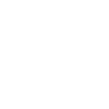
t = 0.00 s
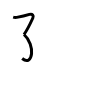
t = 2.00 s
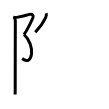
t = 4.00 s
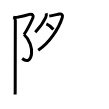
t = 6.00 s
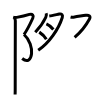
t = 8.00 s
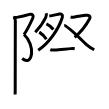
t = 10.00 s

The animated SVG that drew these frames (rendered in a browser with its animation timeline set to each time). Animation: 14 SMIL elements (animate=14); frames cover the first 10.00 s.

<svg width="109px" height="109px" viewBox="0 0 px 109px" xmlns="http://www.w3.org/2000/svg" xmlns:xlink="http://www.w3.org/1999/xlink" xml:space="preserve" version="1.1"  baseProfile="full">
<path d="M 13.17,17.17 c 1.08,0.33 2.39,0.38 3.6,0.19 5.26,-0.81 10.21,-2.13 12.65,-2.94 3,-1 4.53,1.14 3.42,3.58 -1.58,3.5 -6.5,13.17 -8.83,16.5" style="fill:none;stroke:black;stroke-width:3;opacity:0">
  <animate attributeType="CSS" attributeName="opacity" from="0" to="1" begin="0s" dur="1s" repeatCount="Indefinite" fill="freeze" />
</path>
<path d="M 24,34.5 c 11.75,10.5 9,32.75 -1.83,24" style="fill:none;stroke:black;stroke-width:3;opacity:0">
  <animate attributeType="CSS" attributeName="opacity" from="0" to="1" begin="1s" dur="1s" repeatCount="Indefinite" fill="freeze" />
</path>
<path d="M 14.12,17.75 c 0.75,0.75 1.21,1.75 1.21,3 0,0.87 -0.12,48.62 -0.12,67.25 0,3.26 -0.06,5.57 -0.1,6.5" style="fill:none;stroke:black;stroke-width:3;opacity:0">
  <animate attributeType="CSS" attributeName="opacity" from="0" to="1" begin="2s" dur="1s" repeatCount="Indefinite" fill="freeze" />
</path>
<path d="M 46.15,13.25 c 0.47,1.25 0.21,2.75 -0.36,4 -2.52,5.5 -7.79,12.12 -10.54,15" style="fill:none;stroke:black;stroke-width:3;opacity:0">
  <animate attributeType="CSS" attributeName="opacity" from="0" to="1" begin="3s" dur="1s" repeatCount="Indefinite" fill="freeze" />
</path>
<path d="M 49.26,16.1 c 2.75,-0.35 8.05,-1.71 10.04,-2.1 2.52,-0.5 3.71,1.09 2.97,3.5 -3.52,11.38 -13.02,25.25 -24.05,32.75" style="fill:none;stroke:black;stroke-width:3;opacity:0">
  <animate attributeType="CSS" attributeName="opacity" from="0" to="1" begin="4s" dur="1s" repeatCount="Indefinite" fill="freeze" />
</path>
<path d="M 46.38,23.88 c 1,0.43 4.99,3.03 6.99,5.62" style="fill:none;stroke:black;stroke-width:3;opacity:0">
  <animate attributeType="CSS" attributeName="opacity" from="0" to="1" begin="5s" dur="1s" repeatCount="Indefinite" fill="freeze" />
</path>
<path d="M 39.25,32.12 c 1.46,0.95 5.85,4.99 7.07,7.12" style="fill:none;stroke:black;stroke-width:3;opacity:0">
  <animate attributeType="CSS" attributeName="opacity" from="0" to="1" begin="6s" dur="1s" repeatCount="Indefinite" fill="freeze" />
</path>
<path d="M 70.59,17 c 1.41,0.38 2.79,0.27 4.02,0 2.88,-0.62 8.000654,-1.102904 11.130654,-1.722904 3.05,-0.61 5.21,1.05 3.75,3.75 -3.25,6 -9.102249,13.490798 -14.86773,18.35225" style="fill:none;stroke:black;stroke-width:3;opacity:0">
  <animate attributeType="CSS" attributeName="opacity" from="0" to="1" begin="7s" dur="1s" repeatCount="Indefinite" fill="freeze" />
</path>
<path d="M 64.25,25.5 c 2.92,-0.26 20.17,17.28 21.93,18.83 1.75,1.55 5.07,3.92 8.07,5.42" style="fill:none;stroke:black;stroke-width:3;opacity:0">
  <animate attributeType="CSS" attributeName="opacity" from="0" to="1" begin="8s" dur="1s" repeatCount="Indefinite" fill="freeze" />
</path>
<path d="M 50.26,49.623701 c 1.16,0.44 2.94,0.5 4.12,0.47 5.11,-0.1 11.84,-1.18 16.38,-1.47 1.35,-0.09 2.65,-0.17 3.97,0.13" style="fill:none;stroke:black;stroke-width:3;opacity:0">
  <animate attributeType="CSS" attributeName="opacity" from="0" to="1" begin="9s" dur="1s" repeatCount="Indefinite" fill="freeze" />
</path>
<path d="M 39.71,63.453701 c 3.16,0.51 5.45,0.07 7.79,-0.13 8.63,-0.75 21.85,-2.13 30.07,-2.63 2.37,-0.14 4.93,-0.23 7.41,0.23" style="fill:none;stroke:black;stroke-width:3;opacity:0">
  <animate attributeType="CSS" attributeName="opacity" from="0" to="1" begin="10s" dur="1s" repeatCount="Indefinite" fill="freeze" />
</path>
<path d="M 62.16,64.453701 c 0.74,0.74 1.09,2.14 1.09,3.73 0,12.49 0.08,18.301779 0.08,22.551779 0,9.15 -6.05,1.04 -7.05,-0.04" style="fill:none;stroke:black;stroke-width:3;opacity:0">
  <animate attributeType="CSS" attributeName="opacity" from="0" to="1" begin="11s" dur="1s" repeatCount="Indefinite" fill="freeze" />
</path>
<path d="M 45,72.833701 c 0.04,0.42 0.08,1.09 -0.07,1.69 -0.89,3.56 -8.211616,11.300164 -15.191616,16.090164" style="fill:none;stroke:black;stroke-width:3;opacity:0">
  <animate attributeType="CSS" attributeName="opacity" from="0" to="1" begin="12s" dur="1s" repeatCount="Indefinite" fill="freeze" />
</path>
<path d="M 77.38,72.963701 c 5.25,3.5 12.114519,11.014683 14.634519,16.444683" style="fill:none;stroke:black;stroke-width:3;opacity:0">
  <animate attributeType="CSS" attributeName="opacity" from="0" to="1" begin="13s" dur="1s" repeatCount="Indefinite" fill="freeze" />
</path>
</svg>
